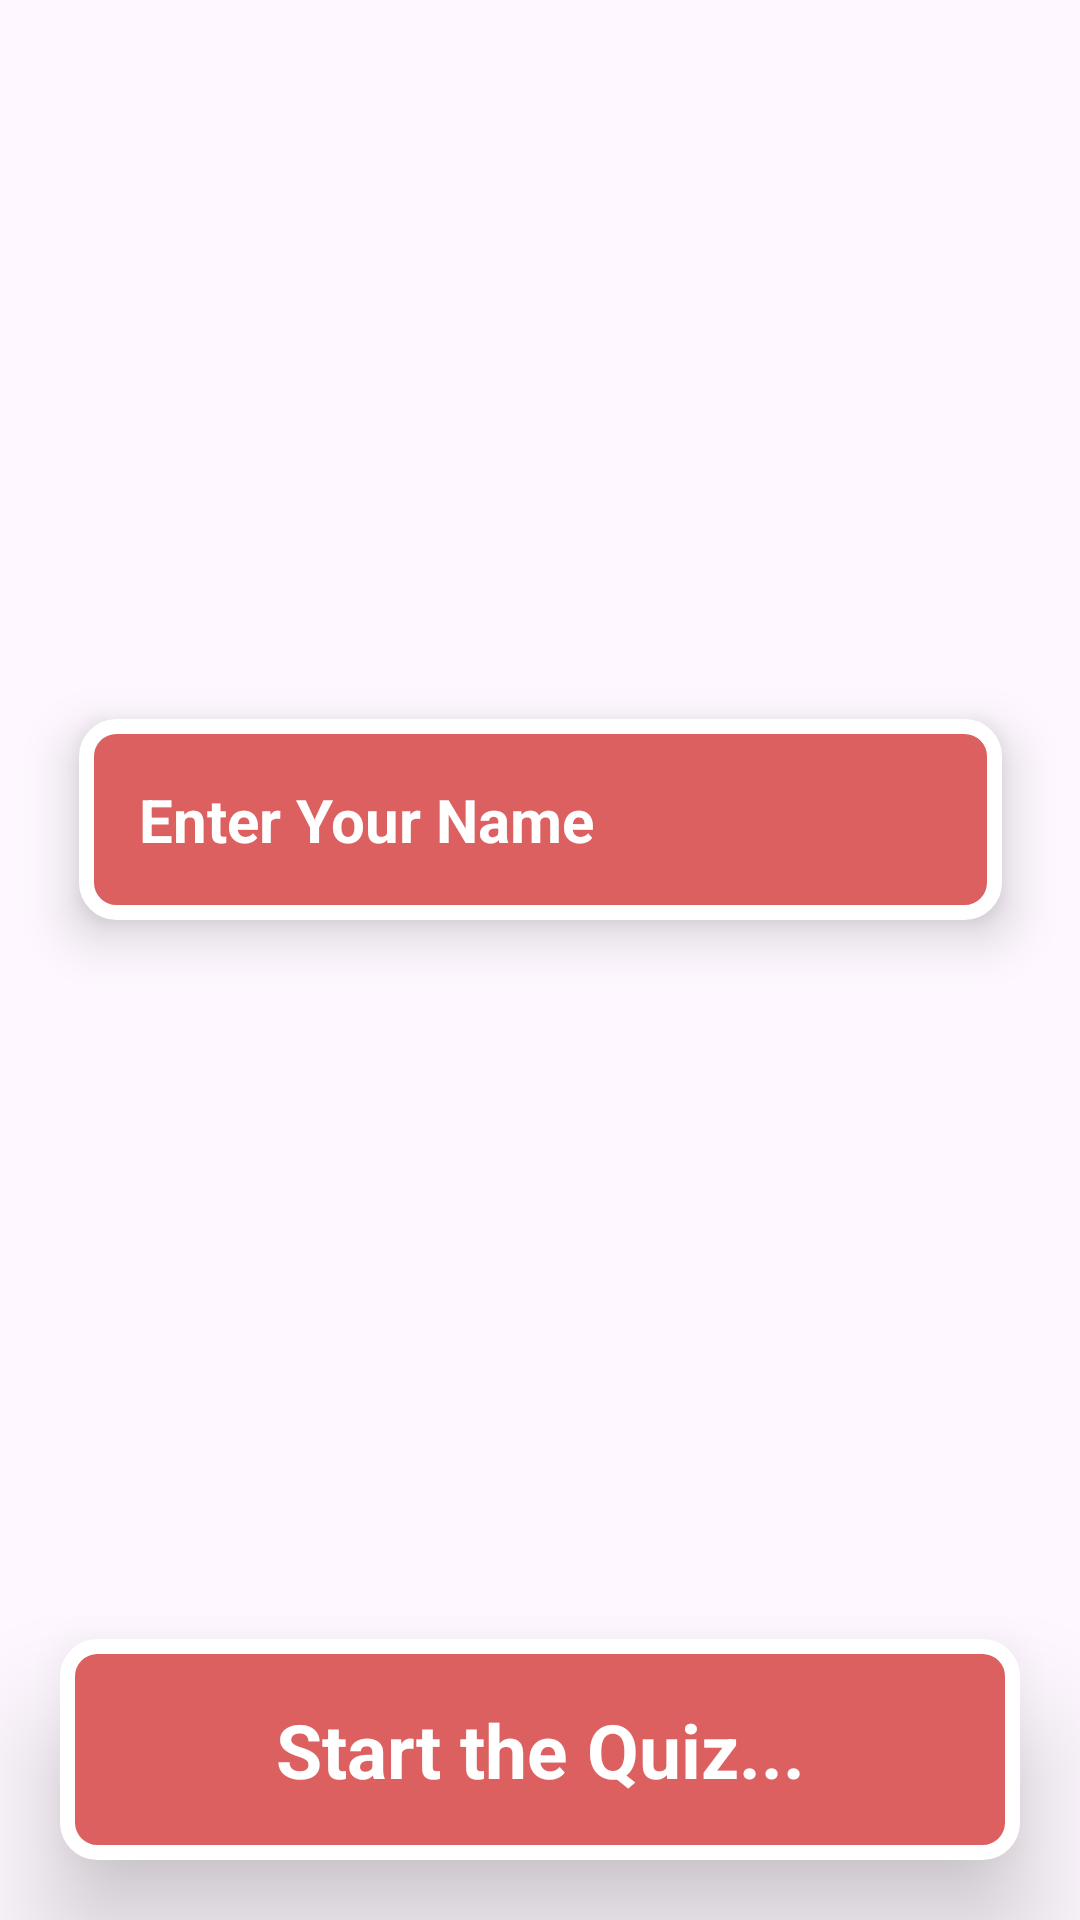

Reconstruct the res/layout file that produces this screen, plus the resources it refers to.
<!-- AndroidManifest.xml: application theme Theme.ProgrammigQuiz -->
<!-- res/layout/fragment_home.xml -->
<?xml version="1.0" encoding="utf-8"?>
<androidx.constraintlayout.widget.ConstraintLayout xmlns:android="http://schemas.android.com/apk/res/android"
    xmlns:app="http://schemas.android.com/apk/res-auto"
    xmlns:tools="http://schemas.android.com/tools"
    android:layout_width="match_parent"
    android:layout_height="match_parent"
    tools:context=".view.FragmentHome">

    <EditText
        android:id="@+id/edtGetName"
        android:layout_width="wrap_content"
        android:layout_height="wrap_content"
        android:layout_margin="10dp"
        android:background="@drawable/rounded_border_topbar"
        android:elevation="10dp"
        android:ems="13"
        android:hint="Enter Your Name "
        android:padding="20dp"
        android:textColor="@color/white"
        android:textColorHint="@color/white"
        android:textSize="20sp"
        android:textStyle="bold"
        app:layout_constraintBottom_toTopOf="@+id/btnStartQuiz"
        app:layout_constraintEnd_toEndOf="@+id/btnStartQuiz"
        app:layout_constraintStart_toStartOf="@+id/btnStartQuiz"
        app:layout_constraintTop_toTopOf="parent" />

    <ImageView
        android:id="@+id/imageView2"
        android:layout_width="match_parent"
        android:layout_height="match_parent"
        android:alpha="0.5"
        android:contentDescription="image description"
        android:elevation="2dp"
        android:scaleType="centerCrop"
        android:src="@drawable/bg_home"
        app:layout_constraintBottom_toBottomOf="parent"
        app:layout_constraintEnd_toEndOf="parent"
        app:layout_constraintStart_toStartOf="parent"
        app:layout_constraintTop_toTopOf="parent" />


    <TextView
        android:id="@+id/btnStartQuiz"
        android:layout_width="match_parent"
        android:layout_height="wrap_content"
        android:layout_margin="20dp"
        android:elevation="22dp"
        android:background="@drawable/rounded_border_topbar"
        android:text="Start the Quiz..."
        android:textAlignment="center"
        android:padding="20dp"
        android:textColor="@color/white"
        android:textSize="25sp"
        android:textStyle="bold"
        app:layout_constraintBottom_toBottomOf="parent"
        app:layout_constraintEnd_toEndOf="parent"
        app:layout_constraintStart_toStartOf="parent" />
    <ImageView
        android:id="@+id/imgInfo"
        android:layout_width="40dp"
        android:layout_height="40dp"
        android:layout_margin="10dp"
        android:elevation="20dp"
        android:src="@drawable/info_ic"
        android:tooltipText="Programming meme.."
        app:layout_constraintEnd_toEndOf="parent"
        app:layout_constraintTop_toTopOf="parent" />

    <TextView
        android:id="@+id/txtMeme"
        android:layout_width="match_parent"
        android:layout_height="wrap_content"
        android:layout_margin="20dp"
        android:background="@drawable/rounded_border_topbar"
        android:backgroundTint="@color/black"
        android:elevation="22dp"
        android:padding="10dp"
        android:text="@string/meme"
        android:textAlignment="viewEnd"
        android:textColor="@color/white"
        android:textSize="20sp"
        android:textStyle="bold|italic"
        android:visibility="gone"
        app:cornerRadius="80dp"
        app:layout_constraintEnd_toEndOf="parent"
        app:layout_constraintTop_toTopOf="parent" />

</androidx.constraintlayout.widget.ConstraintLayout>
<!-- resources referenced by this layout -->
<resources>
  <color name="black">#FF000000</color>
  <color name="white">#FFFFFFFF</color>
  <!-- drawable rounded_border_topbar (drawable) -->
  <?xml version="1.0" encoding="utf-8"?>
  <shape xmlns:android="http://schemas.android.com/apk/res/android">
      <corners android:radius="10dp" />
      <solid android:color="#DD6060" />
      <stroke android:color="@color/white" android:width="5dp"/>
  </shape>
  <string name="meme">~If it work, Don`t touch it</string>
  <style name="Theme.ProgrammigQuiz" parent="Base.Theme.ProgrammigQuiz" />
  <style name="Base.Theme.ProgrammigQuiz" parent="Theme.Material3.DayNight.NoActionBar">
          
          <item name="android:statusBarColor">#3D196C</item>
          
      </style>
</resources>
